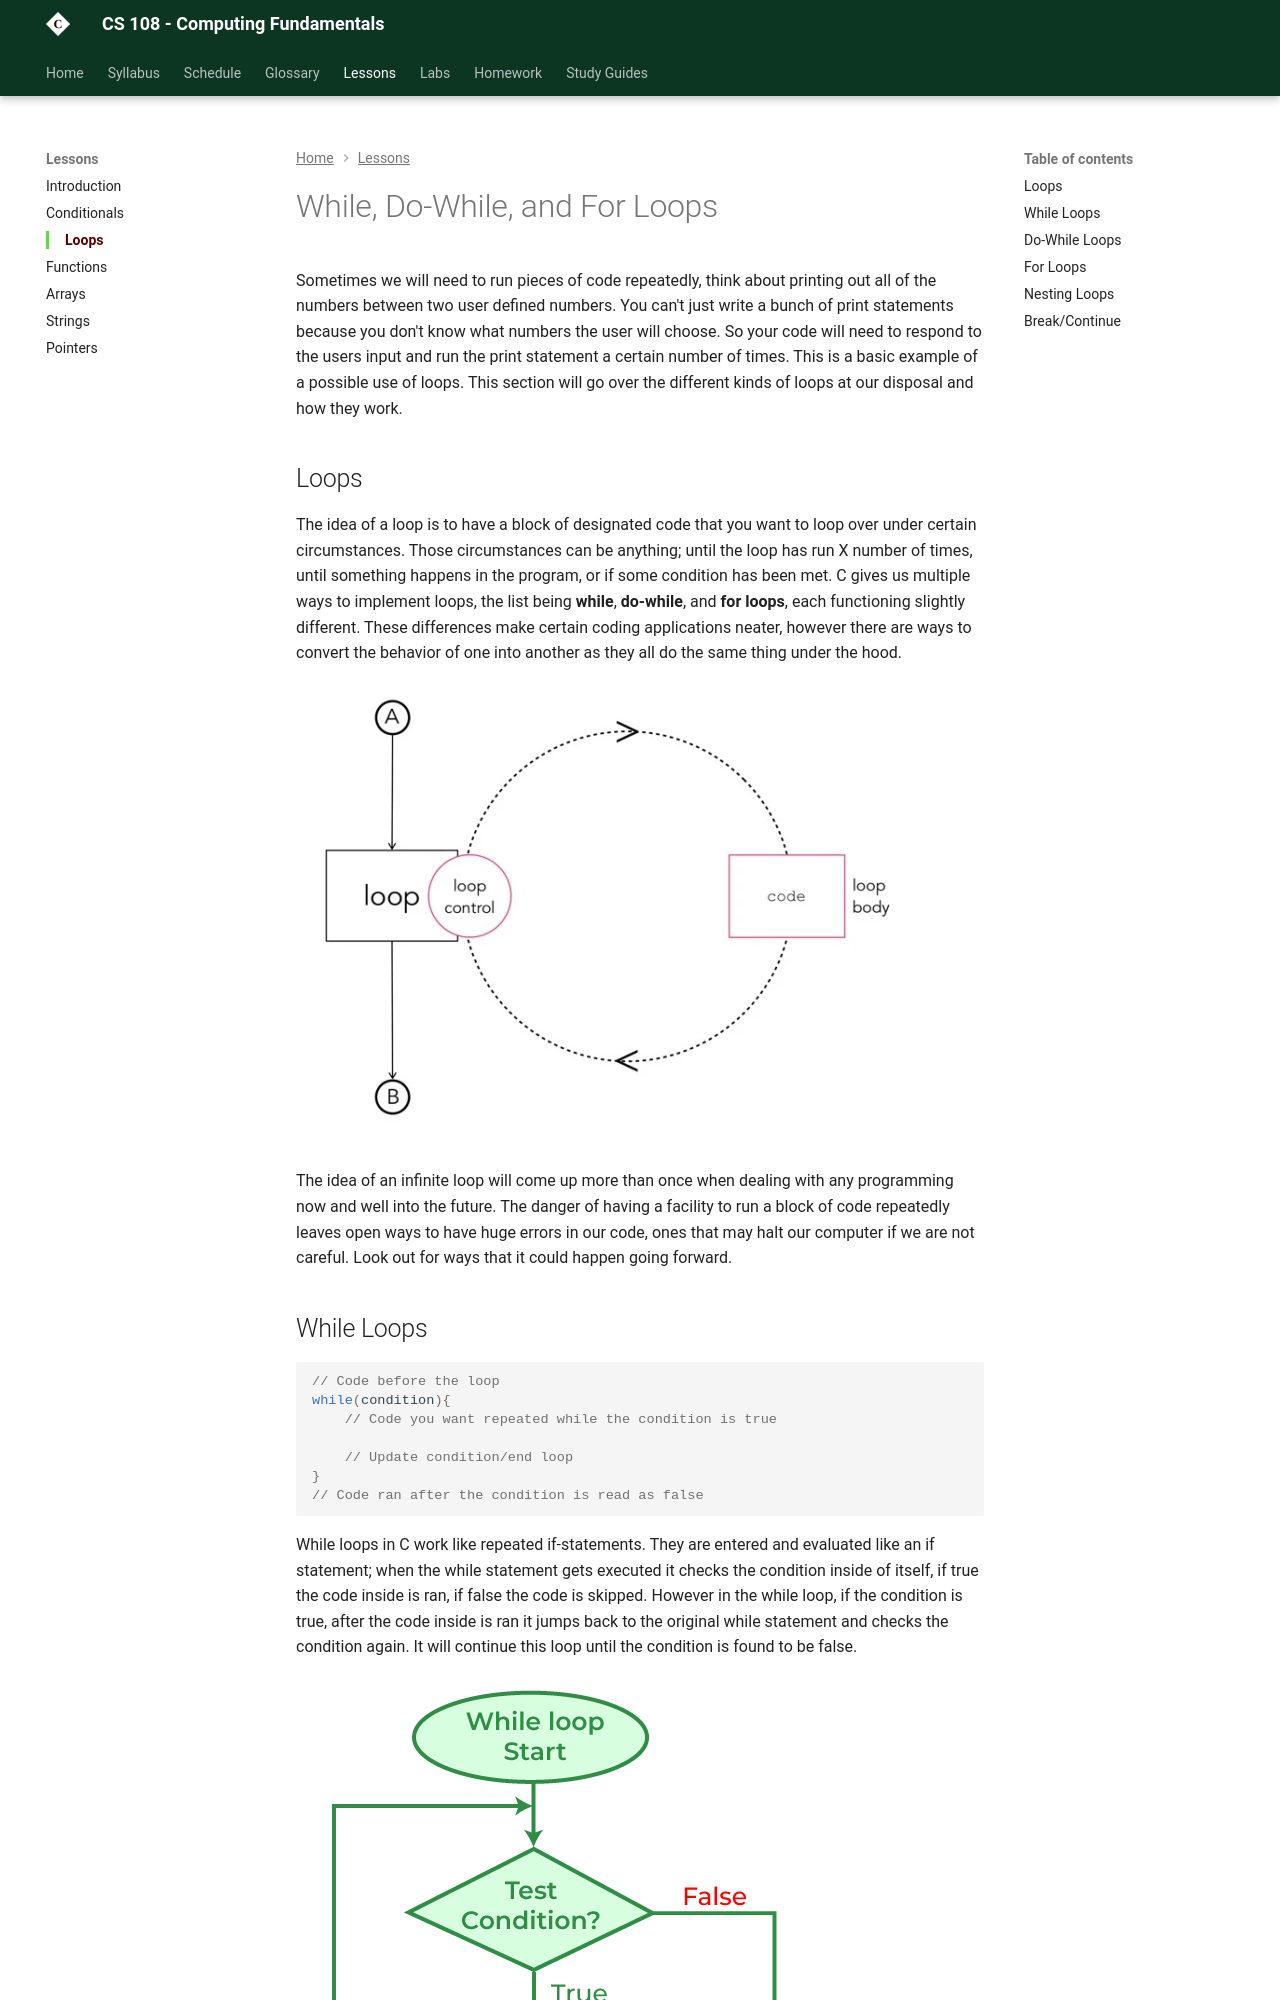

repository: szwakoj/CS108-F26 · page: lessons/2_loops/index.html · generator: mkdocs

# While,  Do-While, and For Loops

Sometimes we will need to run pieces of code repeatedly, think about printing out all of the numbers between two user defined numbers. You can't just write a bunch of print statements because you don't know what numbers the user will choose. So your code will need to respond to the users input and run the print statement a certain number of times. This is a basic example of a possible use of loops. This section will go over the different kinds of loops at our disposal and how they work.

## Loops
The idea of a loop is to have a block of designated code that you want to loop over under certain circumstances. Those circumstances can be anything; until the loop has run X number of times,  until something happens in the program, or if some condition has been met. C gives us multiple ways to implement loops, the list being **while**, **do-while**, and **for loops**, each functioning slightly different. These differences make certain coding applications neater, however there are ways to convert the behavior of one into another as they all do the same thing under the hood.
![](../img/loops_1.png)

The idea of an infinite loop will come up more than once when dealing with any programming now and well into the future. The danger of having a facility to run a block of code repeatedly leaves open ways to have huge errors in our code, ones that may halt our computer if we are not careful. Look out for ways that it could happen going forward.
